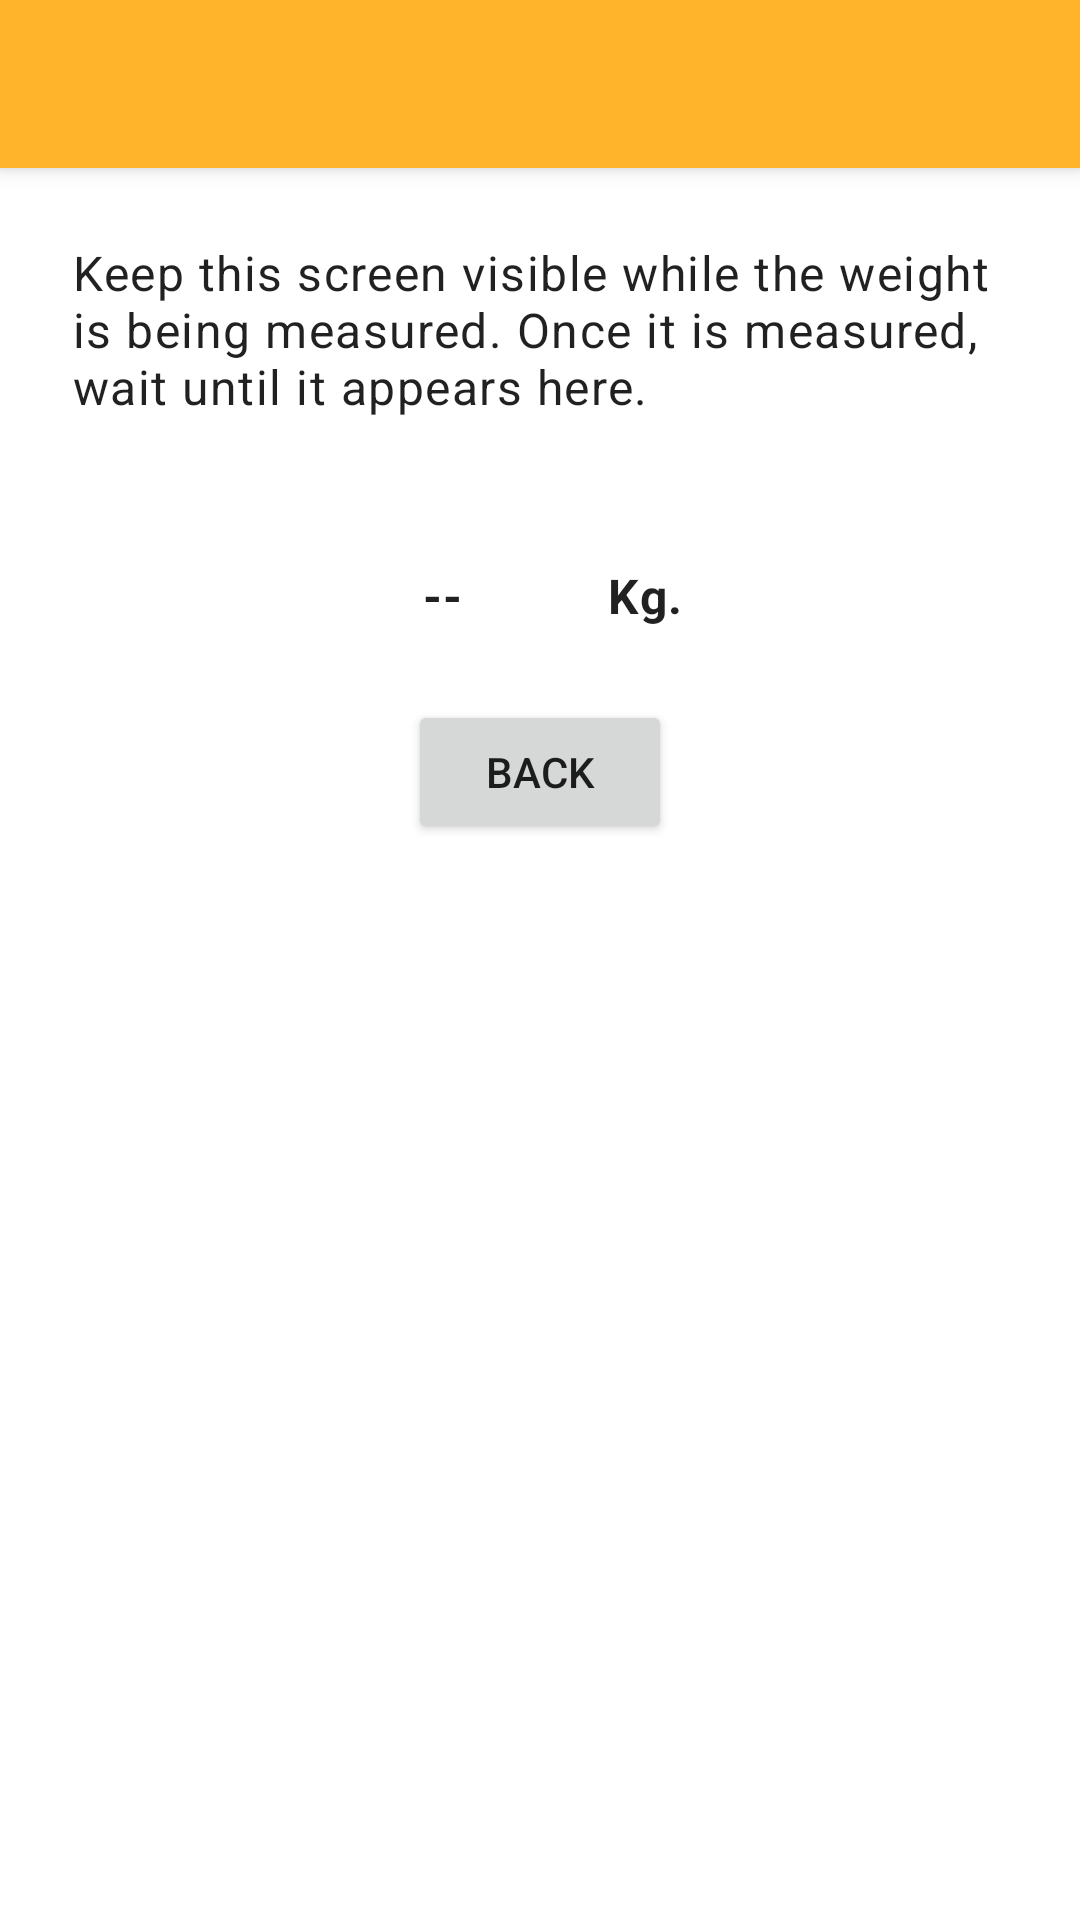

Layout XML and referenced resources for this Android screen:
<!-- AndroidManifest.xml: application theme MyTheme.DayNight -->
<!-- res/layout/layout_ws_352.xml -->
<?xml version="1.0" encoding="utf-8"?>
<ScrollView xmlns:android="http://schemas.android.com/apk/res/android"
    xmlns:app="http://schemas.android.com/apk/res-auto"
    xmlns:tools="http://schemas.android.com/tools"
    android:layout_width="match_parent"
    android:layout_height="match_parent">

    <androidx.constraintlayout.widget.ConstraintLayout
        android:id="@+id/linearLayout2"
        android:layout_width="match_parent"
        android:layout_height="wrap_content"
        android:gravity="center_horizontal">

        <androidx.appcompat.widget.Toolbar
            android:id="@+id/toolbar"
            android:layout_width="0dp"
            android:layout_height="wrap_content"
            android:background="?attr/colorPrimary"
            android:minHeight="?attr/actionBarSize"
            android:theme="?attr/actionBarTheme"
            app:layout_constraintEnd_toEndOf="parent"
            app:layout_constraintStart_toStartOf="parent"
            app:layout_constraintTop_toTopOf="parent" />

        <TextView
            android:id="@+id/hint_ws"
            android:layout_width="wrap_content"
            android:layout_height="wrap_content"
            android:padding="24dp"
            android:text="@string/hint_ws352"
            android:textAppearance="@style/TextAppearance.MyTheme.Body1"
            app:layout_constraintStart_toStartOf="parent"
            app:layout_constraintTop_toBottomOf="@+id/toolbar"
            app:layout_constraintVertical_chainStyle="packed" />

        <TextView
            android:id="@+id/value"
            android:layout_width="wrap_content"
            android:layout_height="wrap_content"
            android:layout_marginStart="8dp"
            android:padding="24dp"
            android:text="@string/label_empty"
            android:textAppearance="@style/TextAppearance.MyTheme.Body1"
            android:textStyle="bold"
            app:layout_constraintBaseline_toBaselineOf="@+id/unit"
            app:layout_constraintEnd_toStartOf="@+id/unit"
            app:layout_constraintHorizontal_bias="0.5"
            app:layout_constraintHorizontal_chainStyle="packed"
            app:layout_constraintStart_toStartOf="parent"
            tools:text="67.7" />

        <TextView
            android:id="@+id/unit"
            android:layout_width="wrap_content"
            android:layout_height="wrap_content"
            android:padding="24dp"
            android:text="@string/units_weight"
            android:textAppearance="@style/TextAppearance.MyTheme.Body1"
            android:textStyle="bold"
            app:layout_constraintEnd_toEndOf="parent"
            app:layout_constraintHorizontal_bias="0.5"
            app:layout_constraintHorizontal_chainStyle="packed"
            app:layout_constraintStart_toEndOf="@+id/value"
            app:layout_constraintTop_toBottomOf="@+id/hint_ws" />

        <TextView
            android:id="@+id/timestamp"
            android:layout_width="0dp"
            android:layout_height="wrap_content"
            android:padding="24dp"
            android:text="@string/label_timestamp"
            android:textAppearance="@style/TextAppearance.MyTheme.Body1"
            android:visibility="gone"
            app:layout_constraintBottom_toBottomOf="parent"
            app:layout_constraintEnd_toEndOf="parent"
            app:layout_constraintHorizontal_bias="0.0"
            app:layout_constraintStart_toStartOf="parent"
            app:layout_constraintTop_toBottomOf="@+id/back"
            app:layout_constraintVertical_bias="1.0"
            tools:text="Last measurement taken at 23:22" />

        <Button
            android:id="@+id/back"
            android:layout_width="wrap_content"
            android:layout_height="wrap_content"
            android:text="@string/label_back"
            app:layout_constraintEnd_toEndOf="parent"
            app:layout_constraintStart_toStartOf="parent"
            app:layout_constraintTop_toBottomOf="@+id/value" />

    </androidx.constraintlayout.widget.ConstraintLayout>
</ScrollView>
<!-- resources referenced by this layout -->
<resources>
  <string name="hint_ws352">Keep this screen visible while the weight is being measured. Once it is measured, wait until it appears here.</string>
  <string name="label_back">Back</string>
  <string name="label_empty">--</string>
  <string name="label_timestamp">Last measurement taken at %c</string>
  <string name="units_weight">Kg.</string>
  <style name="TextAppearance.MyTheme.Body1" parent="TextAppearance.MaterialComponents.Body1">
          
        <item name="fontFamily">@font/comfortaa</item>
      </style>
  <style name="MyTheme.DayNight" parent="Base.MyTheme" />
  <color name="color_primary">#ffb42c</color>
  <color name="color_primary_variant">#c78500</color>
  <color name="color_secondary">#7ac8ce</color>
  <color name="color_secondary_variant">#48979d</color>
  <color name="color_background">#ffffff</color>
  <color name="color_surface">#ffffff</color>
  <color name="color_error">#d95644</color>
  <color name="color_on_primary">#000000</color>
  <color name="color_on_secondary">#000000</color>
  <color name="color_on_background">#000000</color>
  <color name="color_on_surface">#000000</color>
  <color name="color_on_error">#000000</color>
  <style name="TextAppearance.MyTheme.Headline1" parent="TextAppearance.MaterialComponents.Headline1">
          
        <item name="fontFamily">@font/comfortaa</item>
      </style>
  <style name="TextAppearance.MyTheme.Headline2" parent="TextAppearance.MaterialComponents.Headline2">
          
        <item name="fontFamily">@font/comfortaa</item>
      </style>
  <style name="TextAppearance.MyTheme.Headline3" parent="TextAppearance.MaterialComponents.Headline3">
          
        <item name="fontFamily">@font/comfortaa</item>
      </style>
  <style name="TextAppearance.MyTheme.Headline4" parent="TextAppearance.MaterialComponents.Headline4">
          
        <item name="fontFamily">@font/comfortaa</item>
      </style>
  <style name="TextAppearance.MyTheme.Headline5" parent="TextAppearance.MaterialComponents.Headline5">
          
        <item name="fontFamily">@font/comfortaa</item>
      </style>
  <style name="TextAppearance.MyTheme.Headline6" parent="TextAppearance.MaterialComponents.Headline6">
          
        <item name="fontFamily">@font/comfortaa</item>
      </style>
  <style name="TextAppearance.MyTheme.Subtitle1" parent="TextAppearance.MaterialComponents.Subtitle1">
          
        <item name="fontFamily">@font/comfortaa</item>
      </style>
  <style name="TextAppearance.MyTheme.Subtitle2" parent="TextAppearance.MaterialComponents.Subtitle2">
          
        <item name="fontFamily">@font/comfortaa</item>
      </style>
  <style name="TextAppearance.MyTheme.Body2" parent="TextAppearance.MaterialComponents.Body2">
          
        <item name="fontFamily">@font/comfortaa</item>
      </style>
  <style name="TextAppearance.MyTheme.Button" parent="TextAppearance.MaterialComponents.Button">
          
        <item name="fontFamily">@font/comfortaa</item>
      </style>
  <style name="TextAppearance.MyTheme.Caption" parent="TextAppearance.MaterialComponents.Caption">
          
        <item name="fontFamily">@font/comfortaa</item>
      </style>
  <style name="TextAppearance.MyTheme.Overline" parent="TextAppearance.MaterialComponents.Overline">
          
        <item name="fontFamily">@font/comfortaa</item>
      </style>
  <style name="ShapeAppearance.MyTheme.LargeComponent" parent="ShapeAppearance.MaterialComponents.LargeComponent">
          
        <item name="cornerFamily">rounded</item>
        <item name="cornerSize">32dp</item>
      </style>
  <style name="Widget.MyTheme.NavigationView" parent="Widget.MaterialComponents.NavigationView">
          <item name="itemTextAppearance">?textAppearanceBody2</item>
      </style>
  <style name="Widget.MyTheme.Toolbar" parent="Widget.MaterialComponents.Toolbar.Primary" />
  <style name="Widget.MyTheme.BottomSheet.Modal" parent="Widget.MaterialComponents.BottomSheet.Modal">
          <item name="shapeAppearanceOverlay">?shapeAppearanceLargeComponent</item>
      </style>
</resources>
